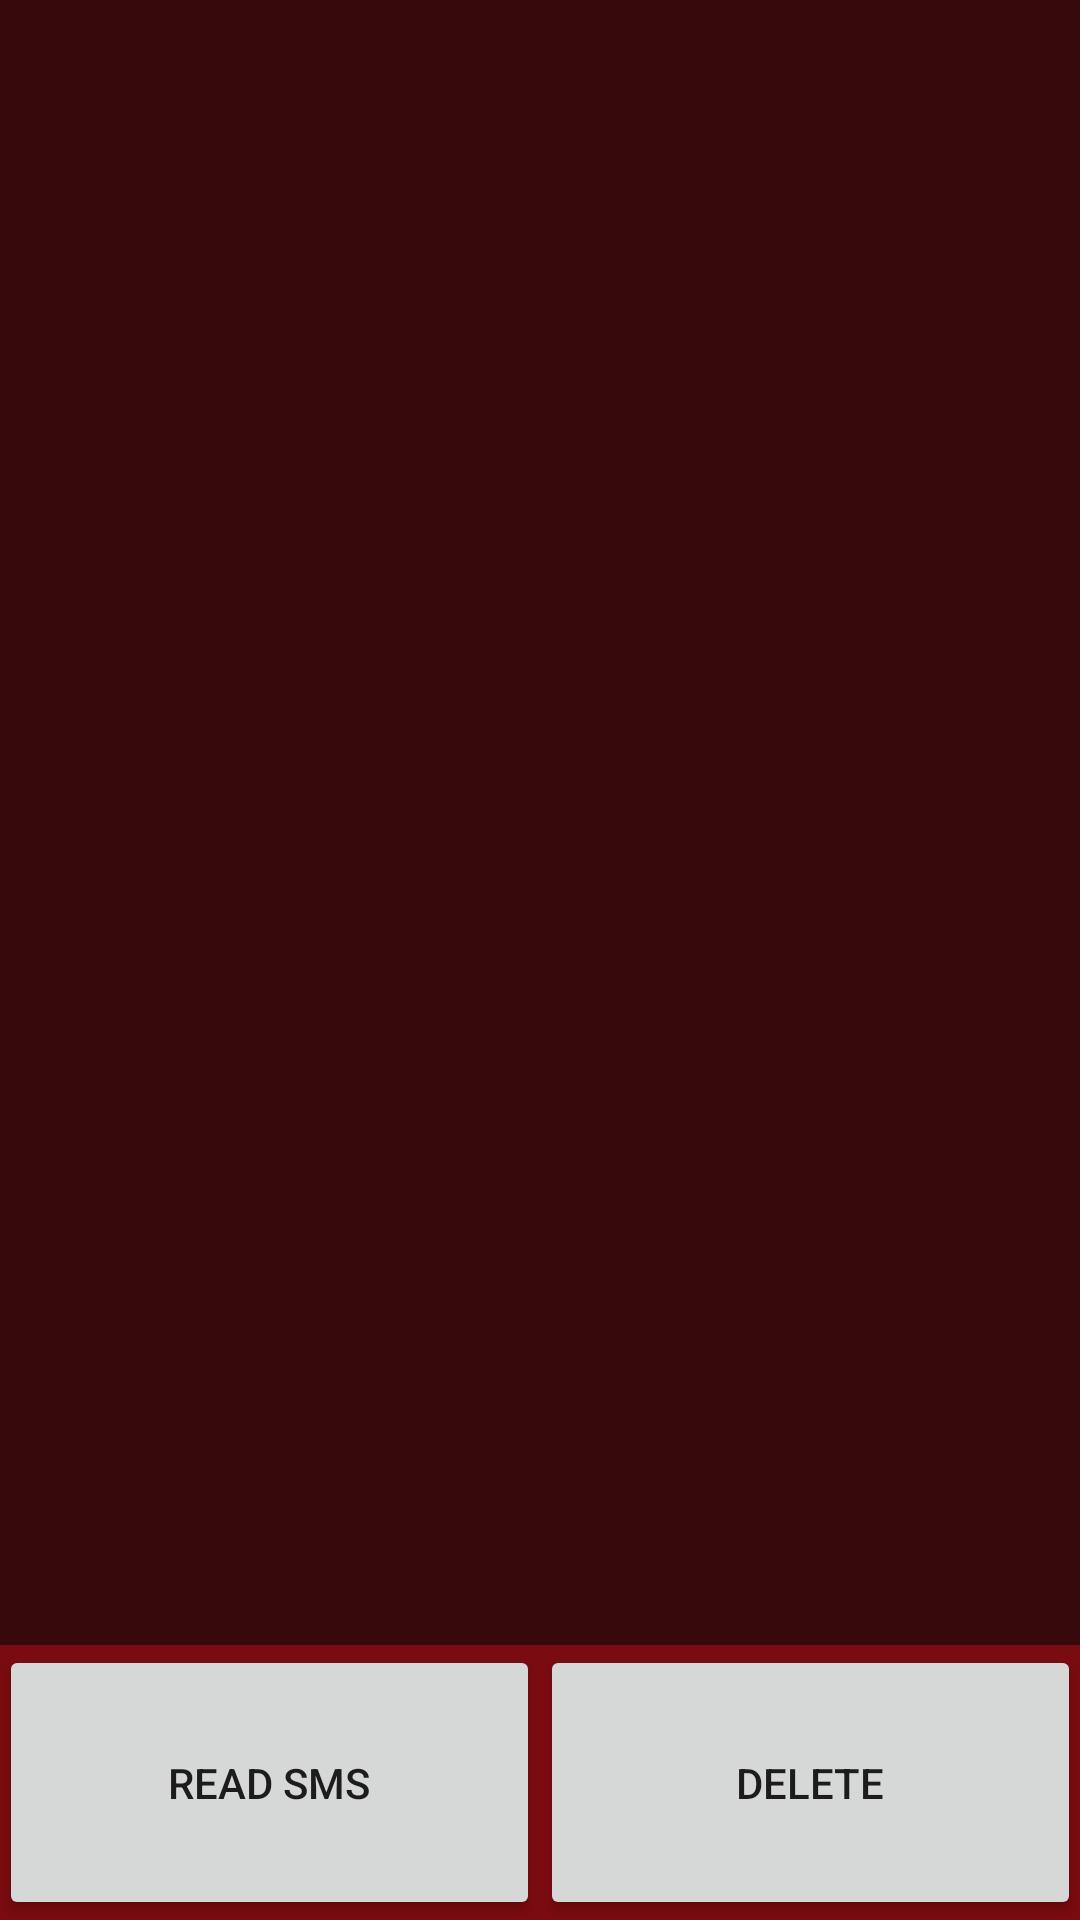

Layout XML and referenced resources for this Android screen:
<!-- AndroidManifest.xml: application theme AppTheme -->
<!-- res/layout/activity_show_sms.xml -->
<?xml version="1.0" encoding="utf-8"?>
<LinearLayout xmlns:android="http://schemas.android.com/apk/res/android"
    xmlns:tools="http://schemas.android.com/tools"
    android:layout_width="match_parent"
    android:layout_height="match_parent"
    android:paddingBottom="@dimen/activity_vertical_margin"
    android:paddingLeft="@dimen/activity_horizontal_margin"
    android:paddingRight="@dimen/activity_horizontal_margin"
    android:paddingTop="@dimen/activity_vertical_margin"
    android:orientation="vertical"
    android:background="#7a0b10"
    tools:context="com.appers.ayvaz.assistron.ShowSMS">

    <ListView
        android:layout_weight="6"
        android:id="@+id/listMessage"
        android:layout_width="wrap_content"
        android:layout_height="0dp"
        android:layout_centerHorizontal="true"
        android:layout_centerVertical="true"
        android:background="#38090c" />

    <LinearLayout
        android:layout_weight="1"
        android:layout_width="match_parent"
        android:layout_height="0dp"
        android:orientation="horizontal">

        <Button
            android:layout_weight="1"
            android:layout_width="0dp"
            android:layout_height="match_parent"
            android:text="Read SMS"
            android:id="@+id/butReadSMS"/>
        <Button
            android:layout_weight="1"
            android:layout_width="0dp"
            android:layout_height="match_parent"
            android:text="Delete"
            android:id="@+id/butDeleteSMS"
            />
    </LinearLayout>

</LinearLayout>
<!-- resources referenced by this layout -->
<resources>
  <style name="AppTheme" parent="Theme.AppCompat.Light.DarkActionBar">
          
          <item name="colorPrimary">#38090c</item>
          <item name="colorPrimaryDark">#7a0b10</item>  
          <item name="colorAccent">#7a0b10</item>
      </style>
</resources>
